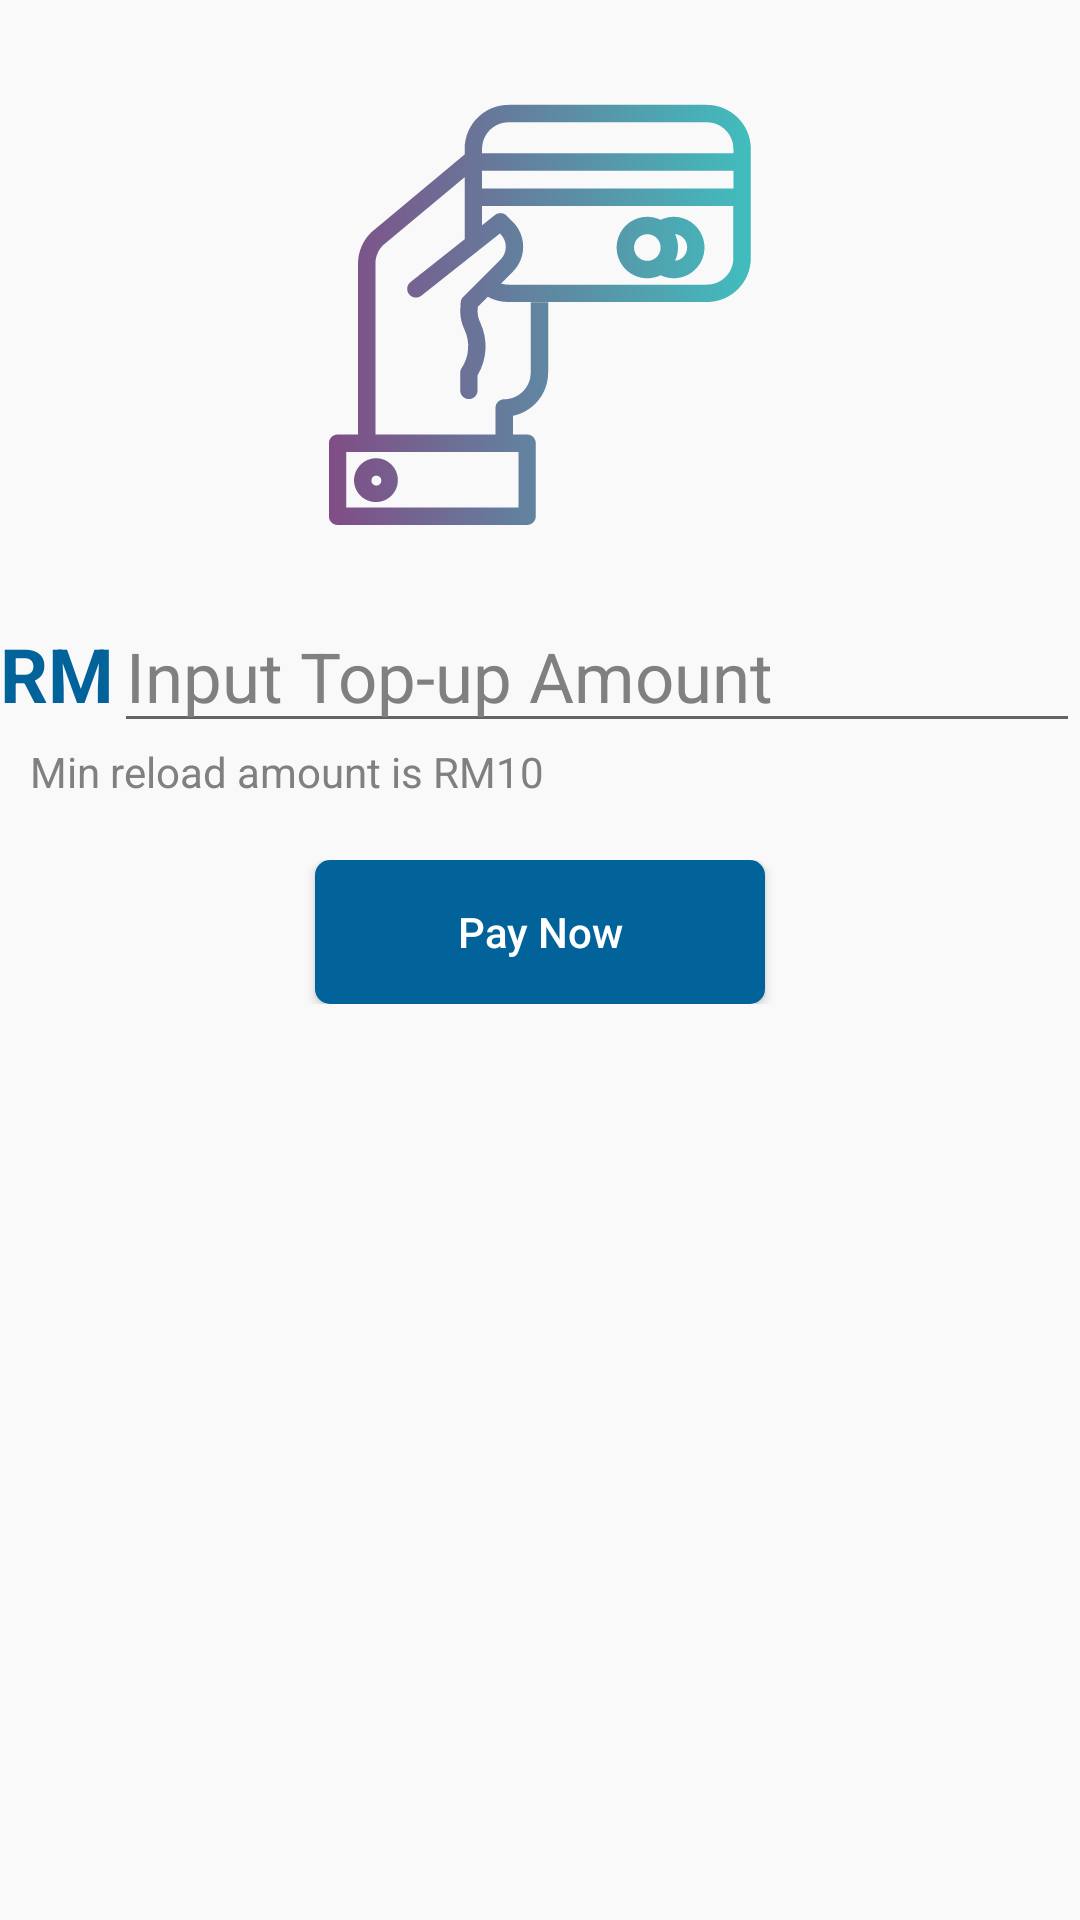

The Android layout XML behind this screen, and the referenced resources:
<!-- AndroidManifest.xml: application theme Theme.Care2U -->
<!-- res/layout/fragment_top_up.xml -->
<?xml version="1.0" encoding="utf-8"?>
<LinearLayout xmlns:android="http://schemas.android.com/apk/res/android"
    xmlns:tools="http://schemas.android.com/tools"
    android:layout_width="match_parent"
    android:layout_height="match_parent"
    android:orientation="vertical"
    tools:context=".TopUpFragment"
    style="@style/SCREEN"
    >

    <LinearLayout
        android:layout_width="match_parent"
        android:layout_height="wrap_content"
        android:orientation="horizontal"
        android:layout_marginTop="30dp"
        style="@style/SCREEN"
        android:gravity="center"
        >

        <ImageView
            android:layout_width="wrap_content"
            android:layout_height="wrap_content"
            android:background="@drawable/topupicon"/>

    </LinearLayout>


    <RelativeLayout
        android:layout_width="match_parent"
        android:layout_height="wrap_content"
        android:layout_marginTop="20dp"
        style="@style/SCREEN">

        <TextView
            android:id="@+id/RM"
            android:layout_width="wrap_content"
            android:layout_height="wrap_content"
            android:layout_alignBaseline="@id/editTopUpAmount"
            android:text="RM"
            android:textColor="@color/blue"
            android:textSize="25sp"
            android:textStyle="bold" />

        <EditText
            android:id="@+id/editTopUpAmount"
            android:layout_width="match_parent"
            android:layout_height="wrap_content"
            android:layout_toRightOf="@id/RM"
            android:ems="10"
            android:hint="Input Top-up Amount"
            android:inputType="number"
            android:text=""
            android:textColor="#808080"
            android:textColorHint="#808080"
            android:textSize="23sp"/>
    </RelativeLayout>

    <LinearLayout
        android:layout_width="match_parent"
        android:layout_height="wrap_content"
        android:orientation="horizontal">

        <TextView
            android:layout_width="wrap_content"
            android:layout_height="wrap_content"
            android:textColor="#808080"
            android:text="Min reload amount is RM10"
            android:layout_marginLeft="10dp"/>

    </LinearLayout>

    <LinearLayout
        android:layout_width="match_parent"
        android:layout_height="wrap_content"
        android:layout_marginTop="20dp"
        android:gravity="center"
        android:layout_marginBottom="20dp"
        android:orientation="horizontal">

        <Button
            android:id="@+id/TopUpButton"
            android:layout_width="wrap_content"
            android:layout_height="wrap_content"
            android:background="@drawable/topup_button_rectangle"
            android:text="Pay Now"
            android:textAllCaps="false"
            android:textColor="@color/white" />

    </LinearLayout>

</LinearLayout>
<!-- resources referenced by this layout -->
<resources>
  <color name="blue">#01639A</color>
  <color name="white">#FFFFFFFF</color>
  <!-- drawable topup_button_rectangle (drawable) -->
  <?xml version="1.0" encoding="utf-8"?>
  <shape xmlns:android="http://schemas.android.com/apk/res/android"
      android:shape="rectangle">
  
      <solid android:color="@color/blue"/>
      <corners android:radius="5dp"/>
      <size android:height="10dp" android:width="150dp"/>
  
  
  </shape>
  <!-- drawable topupicon: vector/xml drawable (drawable, 3467 chars, omitted) -->
  <style name="SCREEN">
          <item name="android:background">#F9F9F9</item>
      </style>
  <style name="Theme.Care2U" parent="Theme.MaterialComponents.DayNight.NoActionBar.Bridge">
          
          <item name="colorPrimary">@color/purple_500</item>
          <item name="colorPrimaryVariant">@color/purple_700</item>
          <item name="colorOnPrimary">@color/white</item>
          
          <item name="colorSecondary">@color/teal_200</item>
          <item name="colorSecondaryVariant">@color/teal_700</item>
          <item name="colorOnSecondary">@color/black</item>
          
          <item name="android:statusBarColor">?attr/colorPrimaryVariant</item>
          
      </style>
  <color name="purple_500">#FF6200EE</color>
  <color name="purple_700">#FF3700B3</color>
  <color name="teal_200">#FF03DAC5</color>
  <color name="teal_700">#FF018786</color>
  <color name="black">#FF000000</color>
</resources>
